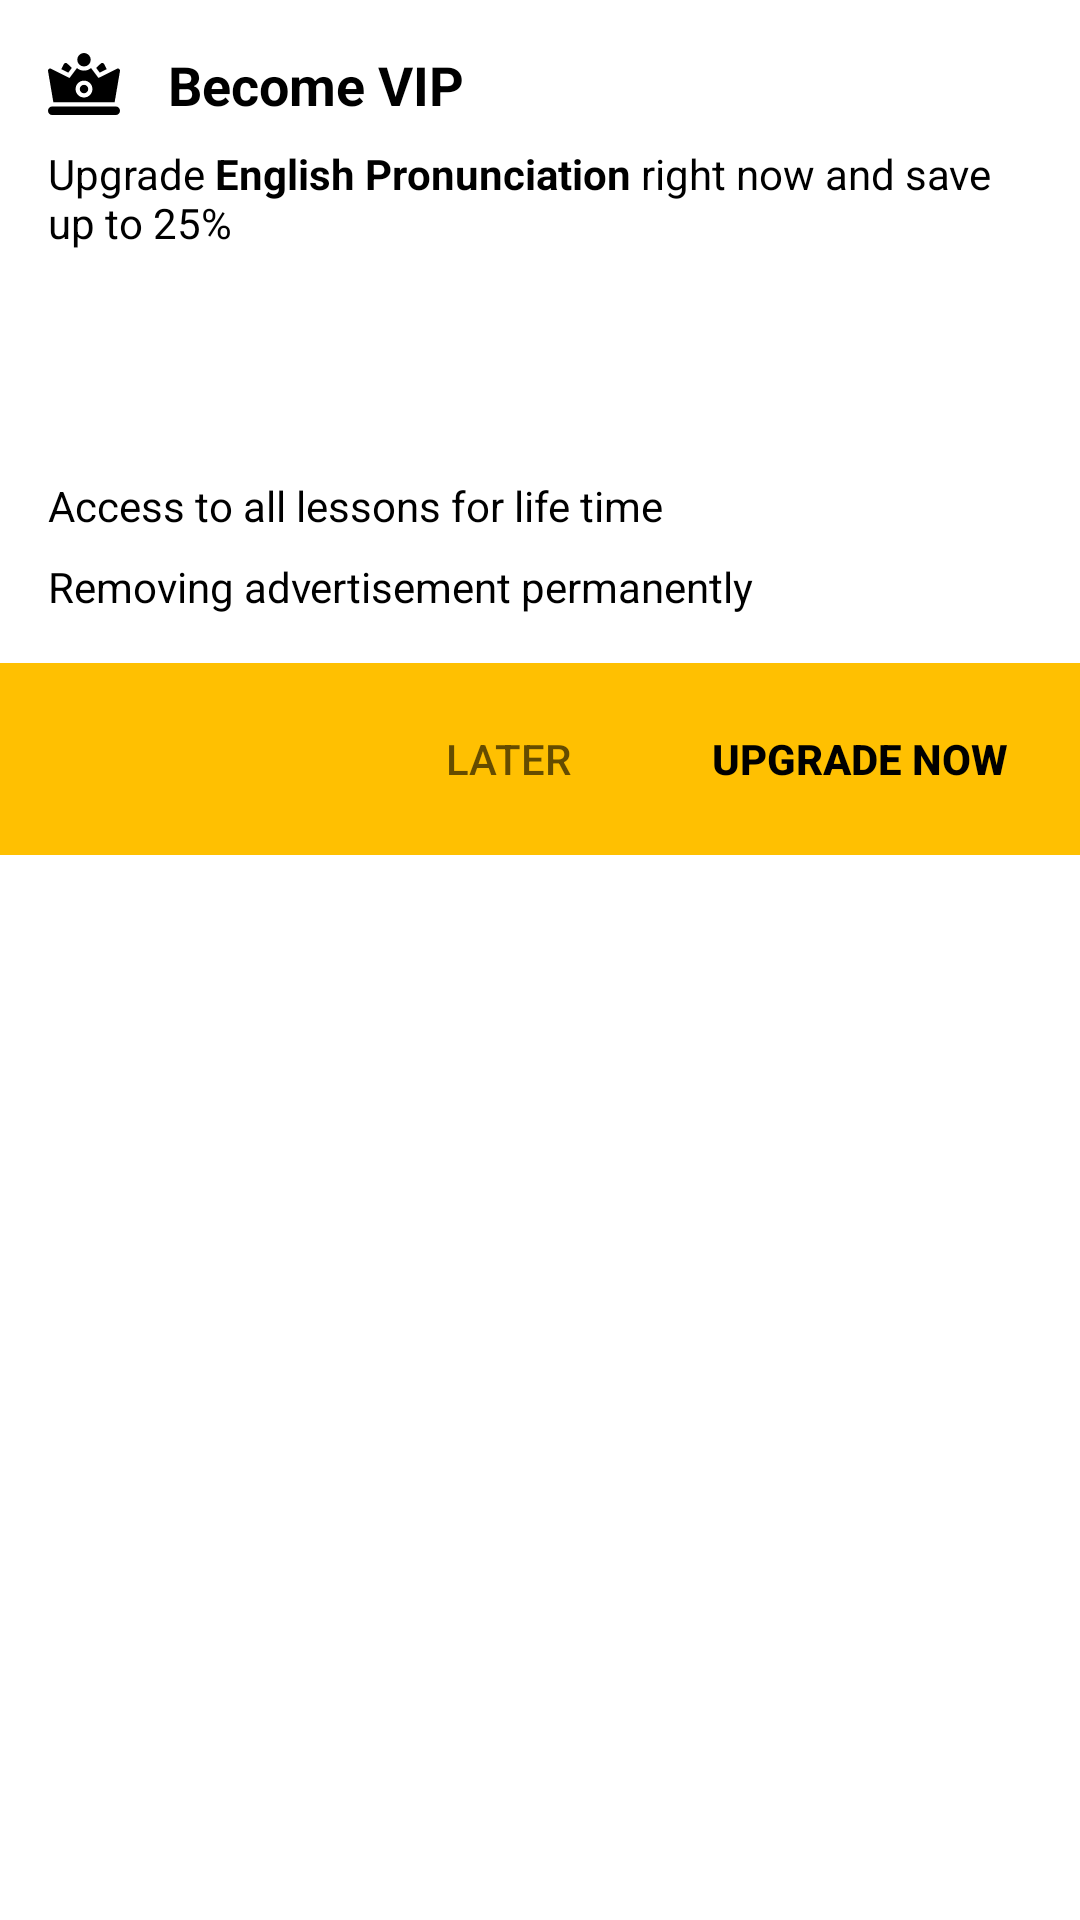

Write the Android layout XML for this screen, with the resource values it uses.
<!-- AndroidManifest.xml: application theme AppTheme -->
<!-- res/layout/dialog_vip.xml -->
<?xml version="1.0" encoding="utf-8"?>
<androidx.constraintlayout.widget.ConstraintLayout xmlns:android="http://schemas.android.com/apk/res/android"
    xmlns:app="http://schemas.android.com/apk/res-auto"
    android:layout_width="match_parent"
    android:layout_height="wrap_content"
    android:clipToPadding="false">

    <TextView
        android:id="@+id/tvBecomeVip"
        android:layout_width="wrap_content"
        android:layout_height="wrap_content"
        android:layout_margin="@dimen/activity_horizontal_margin"
        android:drawableStart="@drawable/ic_vip"
        android:drawablePadding="@dimen/activity_horizontal_margin"
        android:text="@string/tv_become_vip"
        android:textColor="@color/black"
        android:textSize="18sp"
        android:textStyle="bold"
        app:layout_constraintStart_toStartOf="parent"
        app:layout_constraintTop_toTopOf="parent" />

    <TextView
        android:id="@+id/tvBecomeVipDesc"
        android:layout_width="0dp"
        android:layout_height="wrap_content"
        android:layout_marginHorizontal="@dimen/activity_horizontal_margin"
        android:layout_marginTop="@dimen/activity_vertical_margin_small"
        android:text="@string/tv_become_vip_desc"
        android:textColor="@color/black"
        app:layout_constraintEnd_toEndOf="parent"
        app:layout_constraintStart_toStartOf="parent"
        app:layout_constraintTop_toBottomOf="@id/tvBecomeVip" />

    <TextView
        android:id="@+id/tvDiscountedPrice"
        android:layout_width="wrap_content"
        android:layout_height="wrap_content"
        android:layout_marginTop="@dimen/activity_vertical_margin"
        android:textColor="@color/black"
        android:textSize="18sp"
        android:textStyle="bold"
        app:layout_constraintEnd_toEndOf="parent"
        app:layout_constraintStart_toStartOf="parent"
        app:layout_constraintTop_toBottomOf="@id/tvBecomeVipDesc" />

    <TextView
        android:id="@+id/tvPrice"
        android:layout_width="wrap_content"
        android:layout_height="wrap_content"
        android:textSize="14sp"
        app:layout_constraintEnd_toEndOf="parent"
        app:layout_constraintStart_toStartOf="parent"
        app:layout_constraintTop_toBottomOf="@id/tvDiscountedPrice" />

    <TextView
        android:id="@+id/tvVipPerksOne"
        android:layout_width="0dp"
        android:layout_height="wrap_content"
        android:layout_marginHorizontal="@dimen/activity_horizontal_margin"
        android:layout_marginTop="@dimen/activity_vertical_margin"
        android:drawableStart="@drawable/ic_baseline_done_24"
        android:drawablePadding="@dimen/activity_horizontal_margin_small"
        android:text="@string/tv_vip_perk_one"
        android:textColor="@color/black"
        app:layout_constraintEnd_toEndOf="parent"
        app:layout_constraintStart_toStartOf="parent"
        app:layout_constraintTop_toBottomOf="@id/tvPrice" />

    <TextView
        android:id="@+id/tvVipPerksTwo"
        android:layout_width="0dp"
        android:layout_height="wrap_content"
        android:layout_marginHorizontal="@dimen/activity_horizontal_margin"
        android:layout_marginTop="@dimen/activity_vertical_margin_small"
        android:drawableStart="@drawable/ic_baseline_done_24"
        android:drawablePadding="@dimen/activity_horizontal_margin_small"
        android:text="@string/tv_vip_perk_two"
        android:textColor="@color/black"
        app:layout_constraintEnd_toEndOf="parent"
        app:layout_constraintStart_toStartOf="parent"
        app:layout_constraintTop_toBottomOf="@id/tvVipPerksOne" />

    <LinearLayout
        android:layout_width="0dp"
        android:layout_height="wrap_content"
        android:layout_marginTop="@dimen/activity_vertical_margin"
        android:background="@color/colorPrimary"
        android:gravity="end"
        android:orientation="horizontal"
        android:padding="@dimen/activity_vertical_margin_small"
        app:layout_constraintEnd_toEndOf="parent"
        app:layout_constraintStart_toStartOf="parent"
        app:layout_constraintTop_toBottomOf="@id/tvVipPerksTwo">

        <Button
            android:id="@+id/btnLater"
            style="@style/Widget.AppCompat.Button.Borderless"
            android:layout_width="wrap_content"
            android:layout_height="wrap_content"
            android:layout_marginHorizontal="@dimen/activity_horizontal_margin_small"
            android:alpha="0.6"
            android:text="@string/btn_later"
            android:textColor="@color/black" />

        <Button
            android:id="@+id/btnUpgrade"
            style="@style/Widget.AppCompat.Button.Borderless"
            android:layout_width="wrap_content"
            android:layout_height="wrap_content"
            android:text="@string/btn_upgrade_now"
            android:textColor="@color/black"
            android:textStyle="bold" />

    </LinearLayout>

</androidx.constraintlayout.widget.ConstraintLayout>
<!-- resources referenced by this layout -->
<resources>
  <color name="black">#000</color>
  <color name="colorPrimary">#FFC001</color>
  <dimen name="activity_horizontal_margin">16dp</dimen>
  <dimen name="activity_horizontal_margin_small">8dp</dimen>
  <dimen name="activity_vertical_margin">16dp</dimen>
  <dimen name="activity_vertical_margin_small">8dp</dimen>
  <!-- drawable ic_vip (drawable) -->
  <vector android:height="24dp" android:viewportHeight="512.001"
      android:viewportWidth="512.001" android:width="24dp" xmlns:android="http://schemas.android.com/apk/res/android">
      <path android:fillColor="#FF000000" android:pathData="m482.001,476.001h-452c-16.569,0 -30,-13.431 -30,-30 0,-16.569 13.431,-30 30,-30h452c16.569,0 30,13.431 30,30 0,16.568 -13.432,30 -30,30z"/>
      <path android:fillColor="#FF000000" android:pathData="m169.539,141.282 l-33.275,-31.22c-3.473,-3.259 -8.286,-4.673 -12.973,-3.815 -4.685,0.86 -8.682,3.895 -10.771,8.174l-17.619,36.096 49.3,24.548z"/>
      <path android:fillColor="#FF000000" android:pathData="m417.099,150.516 l-17.618,-36.095c-2.089,-4.279 -6.086,-7.313 -10.771,-8.174 -4.69,-0.856 -9.5,0.556 -12.973,3.815l-33.275,31.22 25.336,33.782z"/>
      <path android:fillColor="#FF000000" android:pathData="m256.001,131.001c-26.192,0 -47.5,-21.308 -47.5,-47.5s21.308,-47.5 47.5,-47.5 47.5,21.308 47.5,47.5 -21.309,47.5 -47.5,47.5z"/>
      <path android:fillColor="#FF000000" android:pathData="m505.947,148.961c-4.534,-3.368 -10.575,-3.905 -15.632,-1.388l-131.52,65.487 -52.804,-70.405c-13.506,11.432 -30.952,18.345 -49.991,18.345s-36.485,-6.914 -49.991,-18.345l-52.804,70.405 -131.52,-65.487c-5.057,-2.518 -11.098,-1.98 -15.632,1.388 -4.533,3.368 -6.791,8.998 -5.84,14.565l38.006,222.475h435.56l38.006,-222.475c0.953,-5.567 -1.305,-11.197 -5.838,-14.565zM256.001,352.001c-33.084,0 -60,-26.916 -60,-60s26.916,-60 60,-60 60,26.916 60,60 -26.916,60 -60,60z"/>
      <path android:fillColor="#FF000000" android:pathData="M256.001,292.001m-30,0a30,30 0,1 1,60 0a30,30 0,1 1,-60 0"/>
  </vector>
  <string name="btn_later">Later</string>
  <string name="btn_upgrade_now">Upgrade Now</string>
  <string name="tv_become_vip">Become VIP</string>
  <string name="tv_become_vip_desc">Upgrade <b>English Pronunciation</b> right now and save up to 25%</string>
  <string name="tv_vip_perk_one">Access to all lessons for life time</string>
  <string name="tv_vip_perk_two">Removing advertisement permanently</string>
  <style name="AppTheme" parent="Theme.MaterialComponents.Light.NoActionBar">
          
          <item name="colorPrimary">@color/colorPrimary</item>
          <item name="colorPrimaryDark">@color/colorPrimaryDark</item>
          <item name="colorAccent">@android:color/black</item>
      </style>
  <color name="colorPrimaryDark">#d29e00</color>
</resources>
